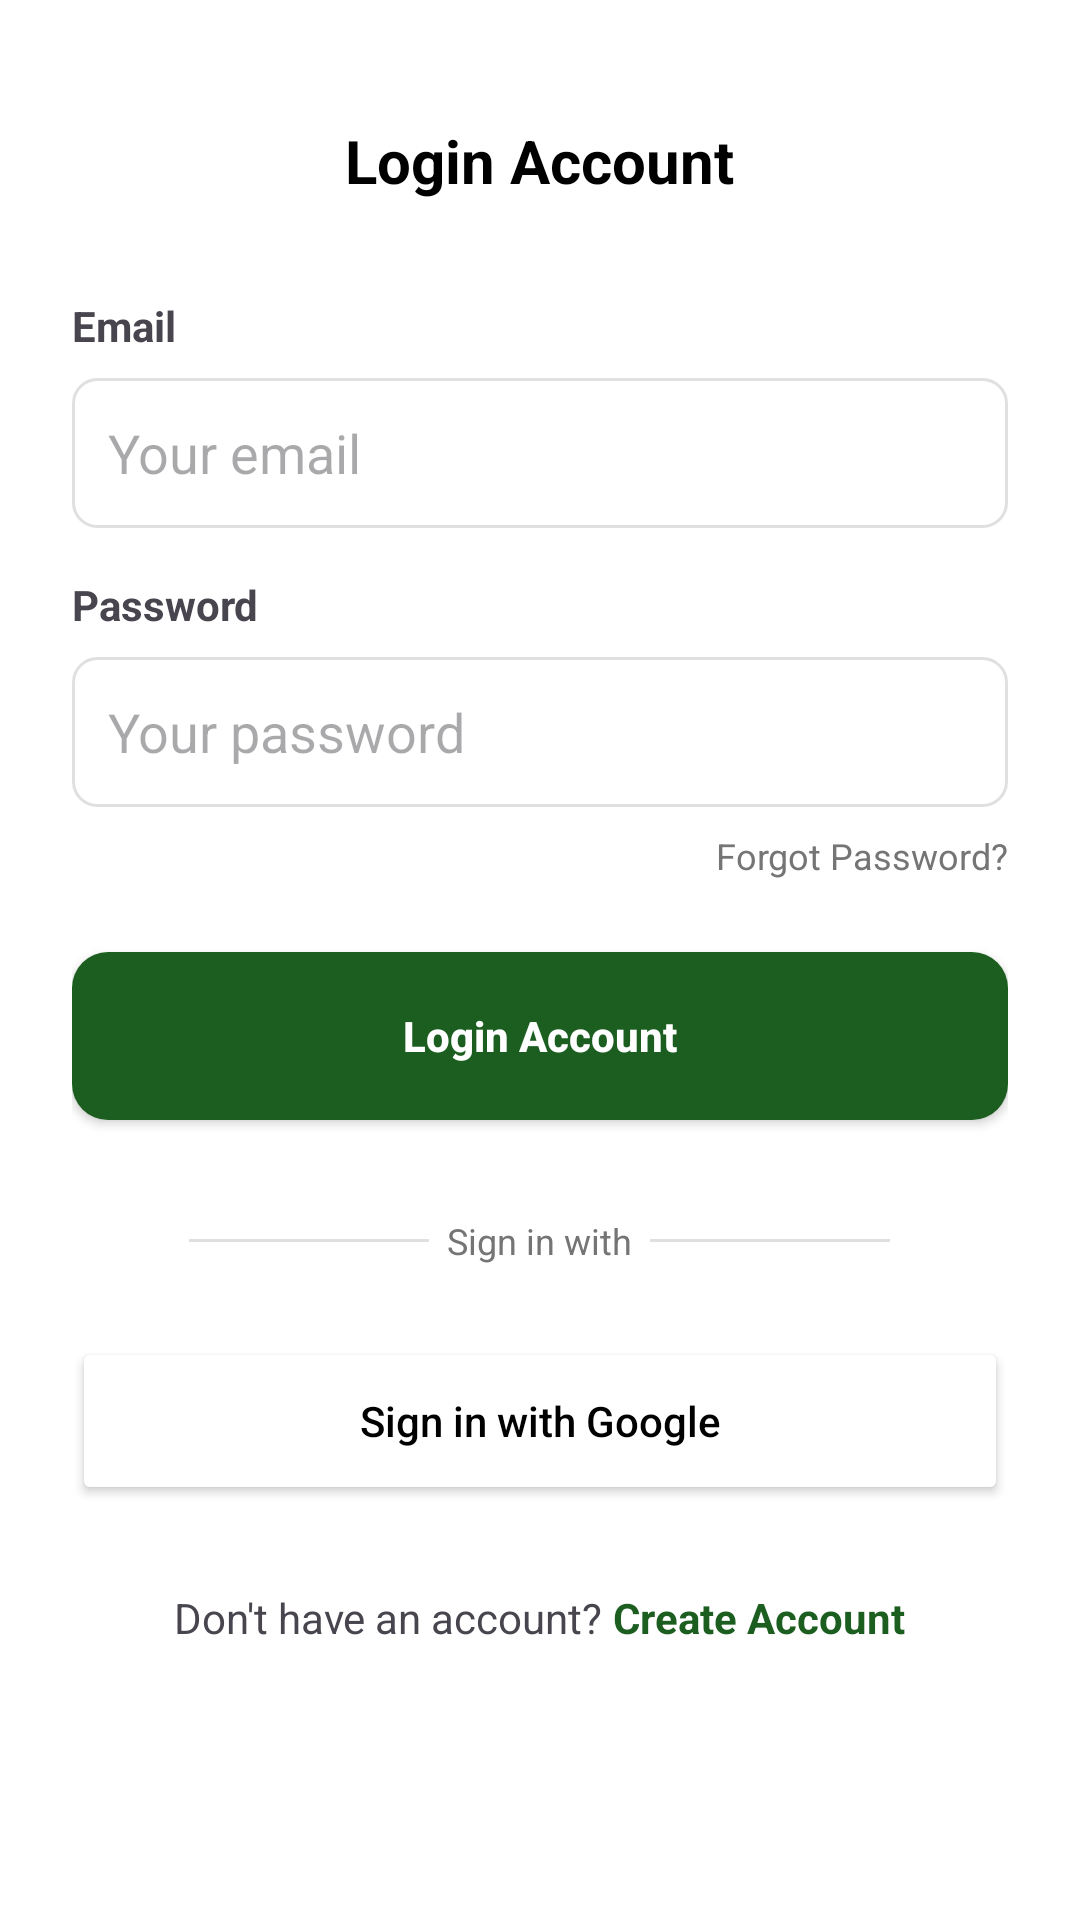

This screen was rendered from an Android layout file. Write that file and the resources it references.
<!-- AndroidManifest.xml: application theme Theme.Hand4PalAndroidMobileApp -->
<!-- res/layout/fragment_login.xml -->
<?xml version="1.0" encoding="utf-8"?>
<LinearLayout xmlns:android="http://schemas.android.com/apk/res/android"
    xmlns:app="http://schemas.android.com/apk/res-auto"
    android:layout_width="match_parent"
    android:layout_height="match_parent"
    android:orientation="vertical"
    android:background="@android:color/white"
    android:padding="24dp">

    
    <RelativeLayout
        android:layout_width="match_parent"
        android:layout_height="wrap_content"
        android:layout_marginTop="16dp"
        android:layout_marginBottom="32dp">


        <TextView
            android:layout_width="wrap_content"
            android:layout_height="wrap_content"
            android:text="Login Account"
            android:textSize="20sp"
            android:textStyle="bold"
            android:textColor="#000000"
            android:layout_centerInParent="true"/>
    </RelativeLayout>

    
    <TextView
        android:layout_width="wrap_content"
        android:layout_height="wrap_content"
        android:text="Email"
        android:textStyle="bold"
        android:layout_marginBottom="8dp"/>

    <EditText
        android:id="@+id/etEmail"
        android:layout_width="match_parent"
        android:layout_height="50dp"
        android:hint="Your email"
        android:background="@drawable/bg_edittext"
        android:padding="12dp"
        android:inputType="textEmailAddress"
        android:layout_marginBottom="16dp"/>

    
    <TextView
        android:layout_width="wrap_content"
        android:layout_height="wrap_content"
        android:text="Password"
        android:textStyle="bold"
        android:layout_marginBottom="8dp"/>

    <EditText
        android:id="@+id/etPassword"
        android:layout_width="match_parent"
        android:layout_height="50dp"
        android:hint="Your password"
        android:inputType="textPassword"
        android:background="@drawable/bg_edittext"
        android:padding="12dp"
        android:layout_marginBottom="8dp"/>

    
    <TextView
        android:layout_width="wrap_content"
        android:layout_height="wrap_content"
        android:text="Forgot Password?"
        android:textSize="12sp"
        android:textColor="#757575"
        android:layout_gravity="end"
        android:layout_marginBottom="24dp"/>

    
    <androidx.appcompat.widget.AppCompatButton
        android:id="@+id/btnLogin"
        android:layout_width="match_parent"
        android:layout_height="56dp"
        android:text="Login Account"
        android:background="@drawable/bg_button_green"
        android:textColor="@android:color/white"
        android:textStyle="bold"
        android:textAllCaps="false"
        android:layout_marginBottom="32dp"/>

    
    <LinearLayout
        android:layout_width="match_parent"
        android:layout_height="wrap_content"
        android:gravity="center"
        android:layout_marginBottom="24dp">
        <View android:layout_width="80dp" android:layout_height="1dp" android:background="#E0E0E0"/>
        <TextView android:layout_width="wrap_content" android:layout_height="wrap_content" android:text="  Sign in with  " android:textColor="#757575" android:textSize="12sp"/>
        <View android:layout_width="80dp" android:layout_height="1dp" android:background="#E0E0E0"/>
    </LinearLayout>

    
    <Button
        android:layout_width="match_parent"
        android:layout_height="56dp"
        android:text="Sign in with Google"
        android:backgroundTint="@android:color/white"
        android:textColor="#000000"
        android:textAllCaps="false"
        app:strokeColor="#E0E0E0"
        app:strokeWidth="1dp"
        app:cornerRadius="12dp"
        app:icon="@drawable/google_logo"
        app:iconTint="@null"
        android:layout_marginBottom="12dp"/>

    
    <LinearLayout
        android:layout_width="match_parent"
        android:layout_height="wrap_content"
        android:gravity="center"
        android:layout_marginTop="16dp">
        <TextView android:text="Don't have an account? " android:layout_width="wrap_content" android:layout_height="wrap_content"/>
        <TextView
            android:id="@+id/tvRegister"
            android:text="Create Account"
            android:textStyle="bold"
            android:textColor="#1B5E20"
            android:layout_width="wrap_content"
            android:layout_height="wrap_content"/>
    </LinearLayout>

    
    <ProgressBar
        android:id="@+id/progressBar"
        android:layout_width="wrap_content"
        android:layout_height="wrap_content"
        android:layout_gravity="center"
        android:layout_marginTop="16dp"
        android:visibility="gone"/>

</LinearLayout>
<!-- resources referenced by this layout -->
<resources>
  <!-- drawable bg_button_green (drawable) -->
  <?xml version="1.0" encoding="utf-8"?>
  <shape xmlns:android="http://schemas.android.com/apk/res/android" android:shape="rectangle">
      <solid android:color="#1B5E20"/> 
      <corners android:radius="12dp"/>
  </shape>
  <!-- drawable bg_edittext (drawable) -->
  <?xml version="1.0" encoding="utf-8"?>
  <shape xmlns:android="http://schemas.android.com/apk/res/android" android:shape="rectangle">
      <solid android:color="#FFFFFF"/>
      <stroke android:width="1dp" android:color="#E0E0E0"/>
      <corners android:radius="8dp"/>
  </shape>
  <style name="Theme.Hand4PalAndroidMobileApp" parent="Base.Theme.Hand4PalAndroidMobileApp" />
  <style name="Base.Theme.Hand4PalAndroidMobileApp" parent="Theme.Material3.DayNight.NoActionBar">
          
          
      </style>
</resources>
